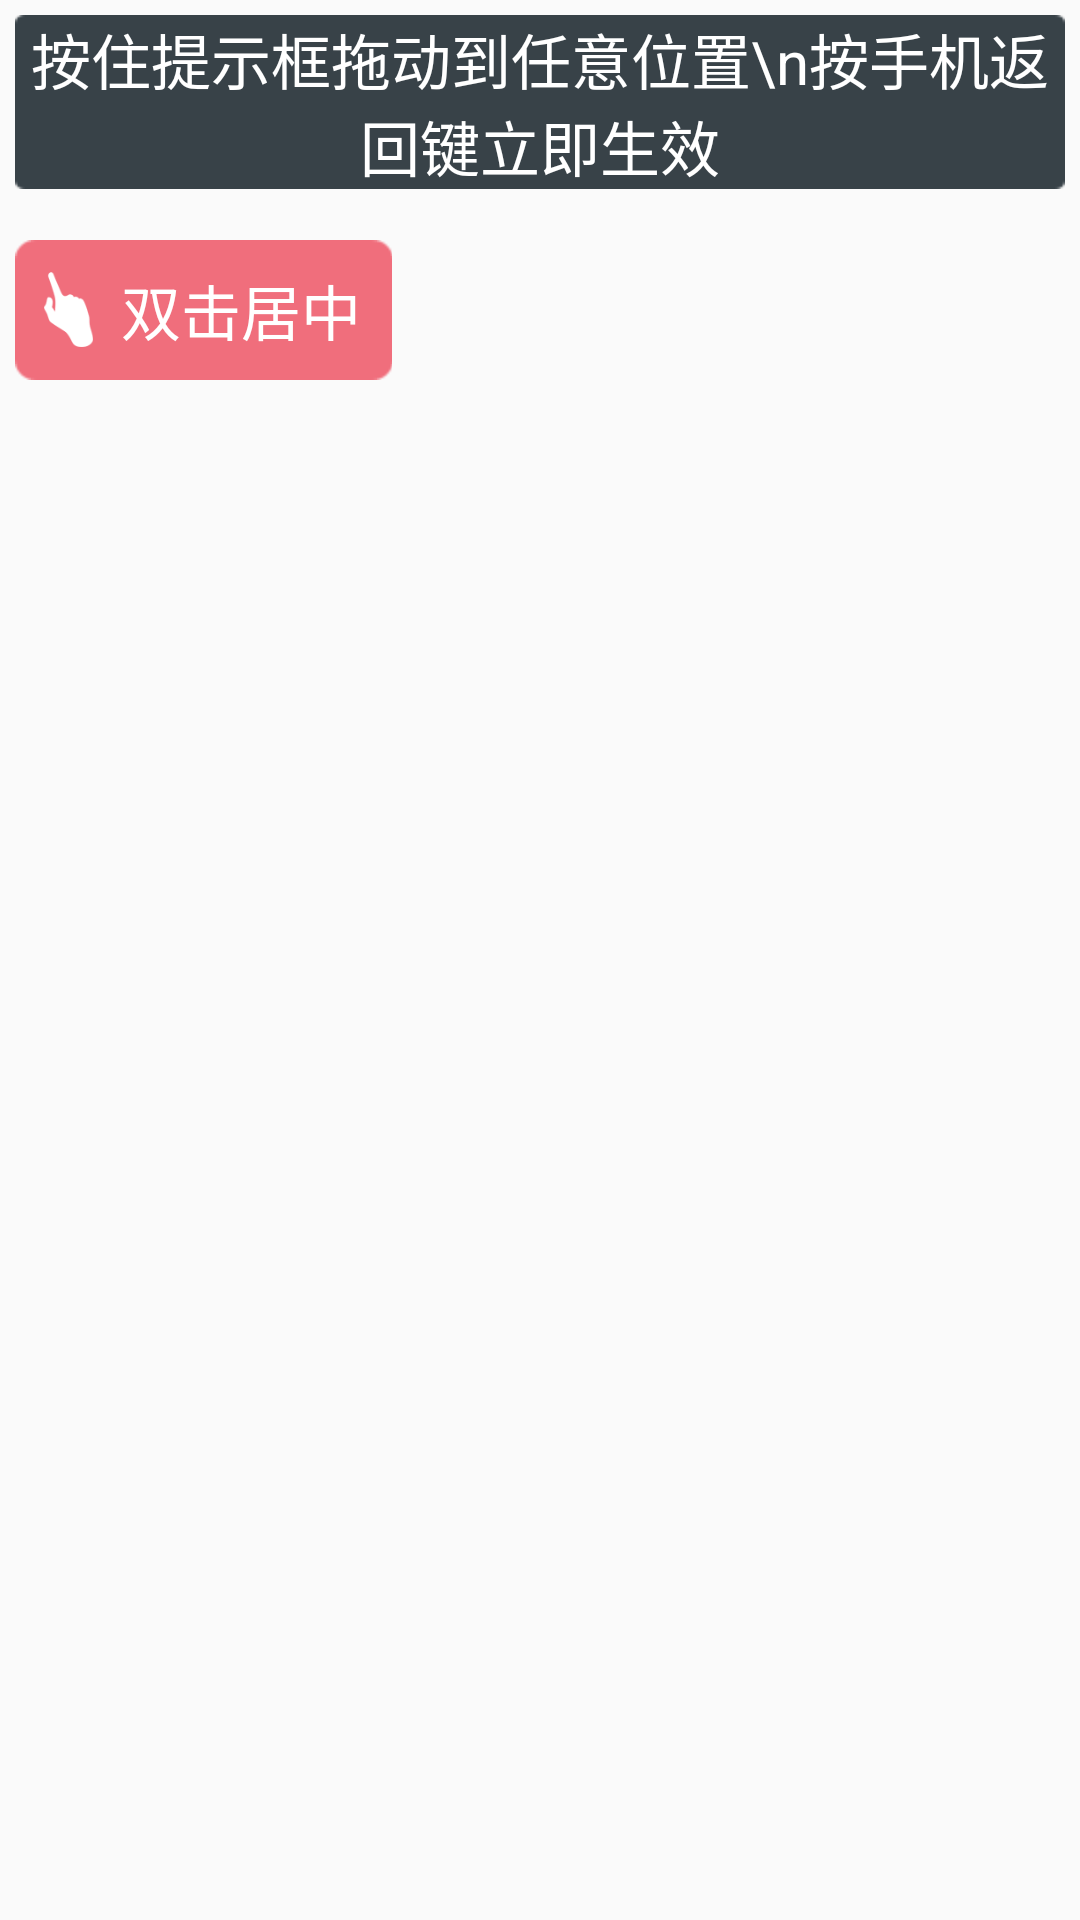

This screen was rendered from an Android layout file. Write that file and the resources it references.
<!-- AndroidManifest.xml: application theme Theme.AppCompat.DayNight.NoActionBar -->
<!-- res/layout/activity_drag_view.xml -->
<?xml version="1.0" encoding="utf-8"?>
<RelativeLayout xmlns:android="http://schemas.android.com/apk/res/android"
                android:layout_width="match_parent"
                android:layout_height="match_parent">

    <TextView
        android:id="@+id/tv_drag_view_top"
        android:background="@drawable/aul"
        android:gravity="center"
        android:text="按住提示框拖动到任意位置\n按手机返回键立即生效"
        android:textColor="#ffffff"
        android:textSize="20sp"
        android:layout_marginTop="5dp"
        android:layout_marginLeft="5dp"
        android:layout_marginRight="5dp"
        android:layout_width="match_parent"
        android:layout_height="wrap_content"/>

    <TextView
        android:visibility="invisible"
        android:layout_alignParentBottom="true"
        android:id="@+id/tv_drag_view_bottom"
        android:background="@drawable/aul"
        android:gravity="center"
        android:text="按住提示框拖动到任意位置\n按手机返回键立即生效"
        android:textColor="#ffffff"
        android:textSize="20sp"
        android:layout_marginBottom="5dp"
        android:layout_marginLeft="5dp"
        android:layout_marginRight="5dp"
        android:layout_width="match_parent"
        android:layout_height="wrap_content"/>

    <LinearLayout
        android:layout_marginLeft="5dp"
        android:layout_marginTop="80dp"
        android:id="@+id/ll_drag_view"
        android:background="@drawable/daily_theme_1"
        android:gravity="center_vertical"
        android:orientation="horizontal"
        android:layout_width="wrap_content"
        android:layout_height="wrap_content">

        <ImageView
            android:src="@drawable/alm"
            android:layout_width="25dp"
            android:layout_height="25dp"/>
        <TextView
            android:layout_marginLeft="5dp"
            android:layout_marginRight="5dp"
            android:text="双击居中"
            android:textSize="20sp"
            android:textColor="#ffffff"
            android:layout_width="wrap_content"
            android:layout_height="wrap_content"/>
    </LinearLayout>

</RelativeLayout>
<!-- resources referenced by this layout -->
<resources>
  <!-- drawable alm: png bitmap (drawable-hdpi, 881 bytes) -->
  <!-- drawable aul: png bitmap (drawable-hdpi, 252 bytes) -->
  <!-- drawable daily_theme_1: png bitmap (drawable-hdpi, 712 bytes) -->
</resources>
